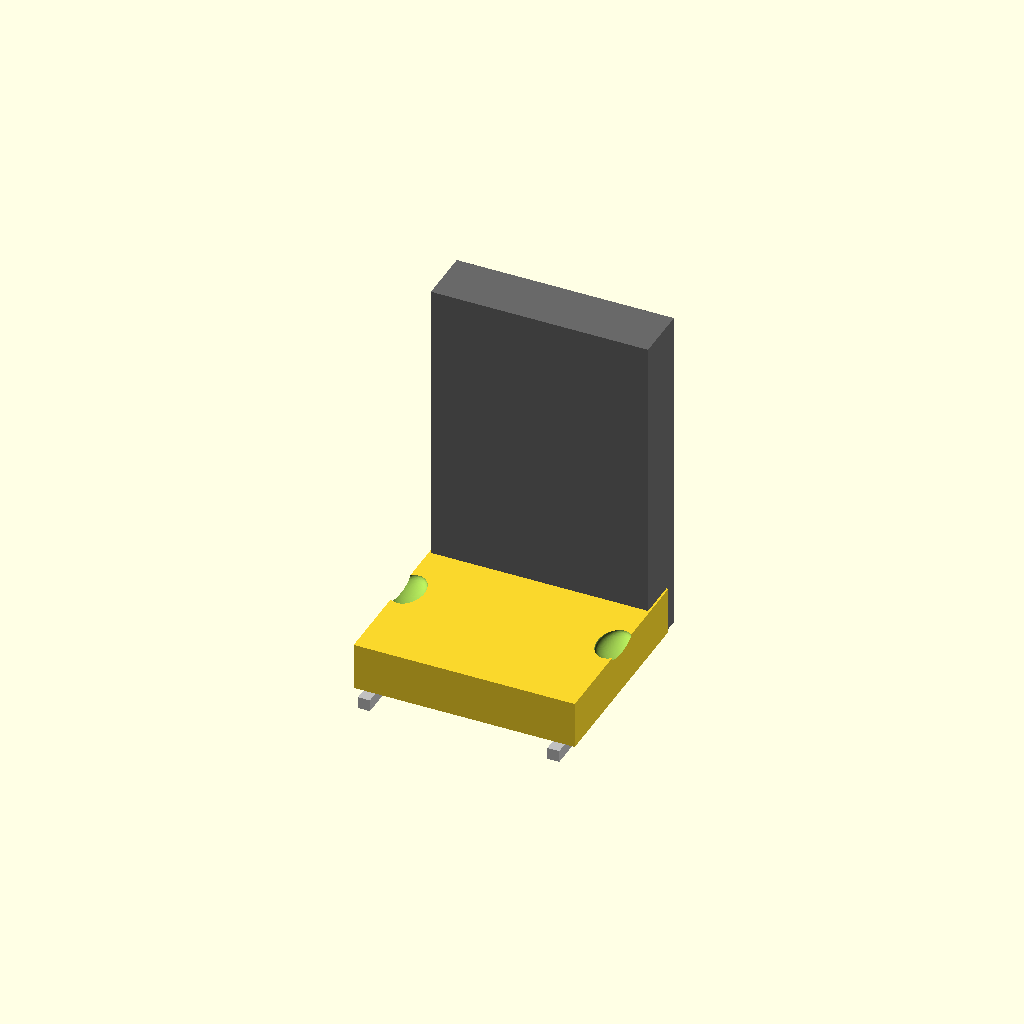
Cell 1: the model at its default parameters.
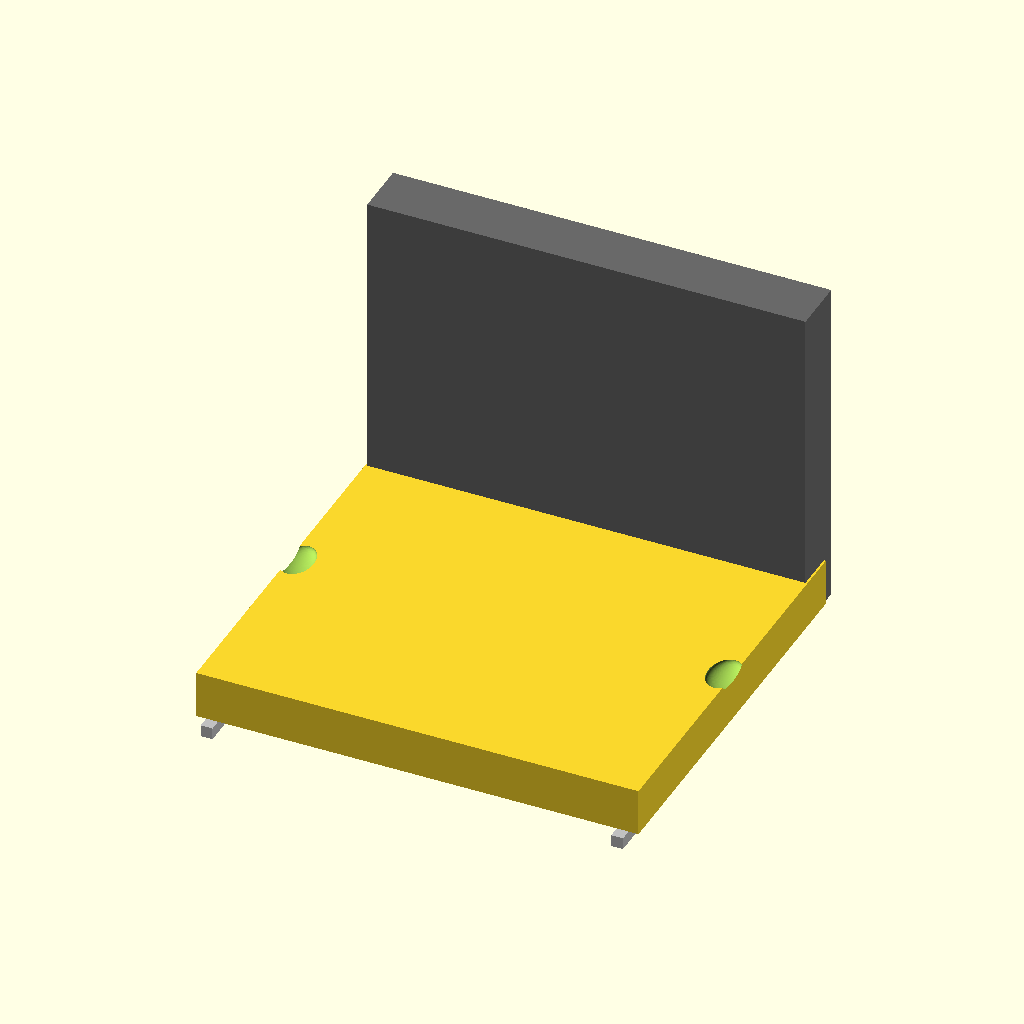
Cell 2: inch_to_mm = 50.8 (everything else at default).
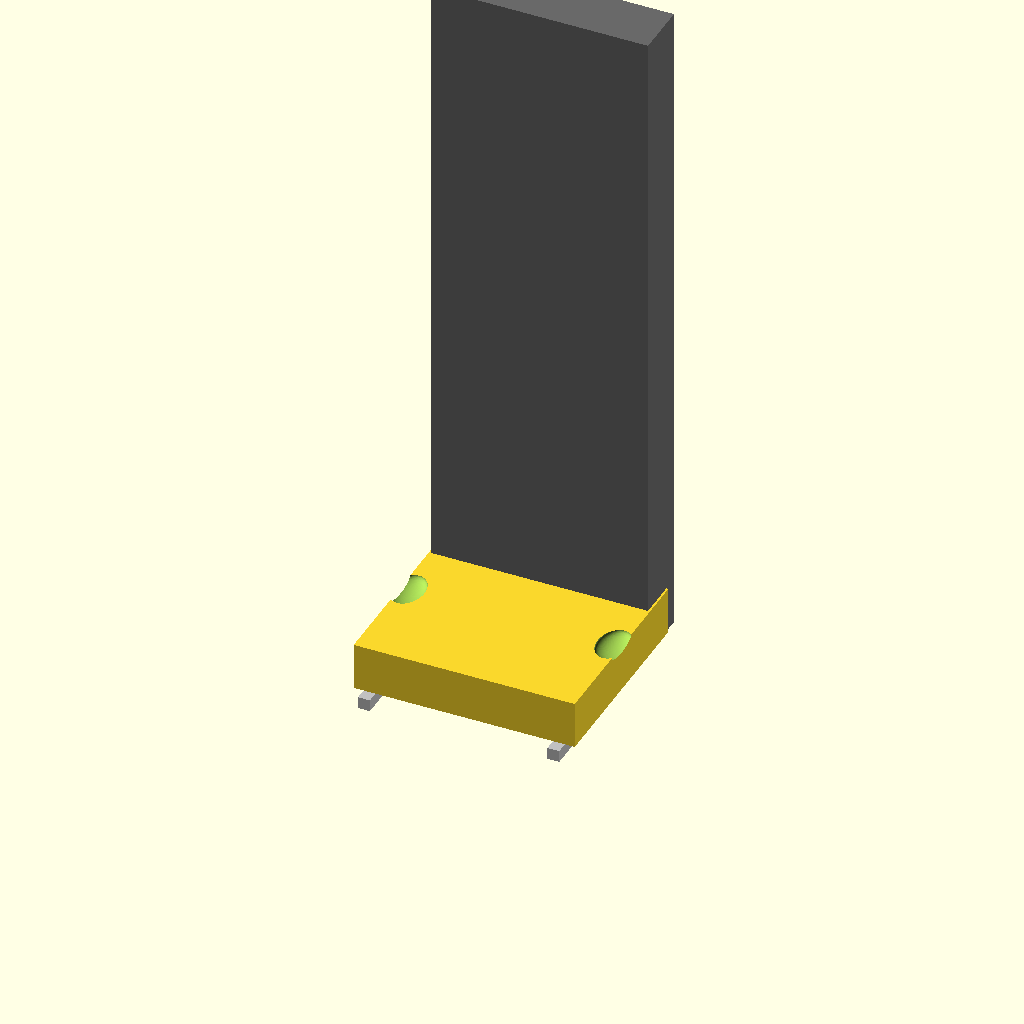
Cell 3 — backrest_height set to 1700, the other parameters unchanged.
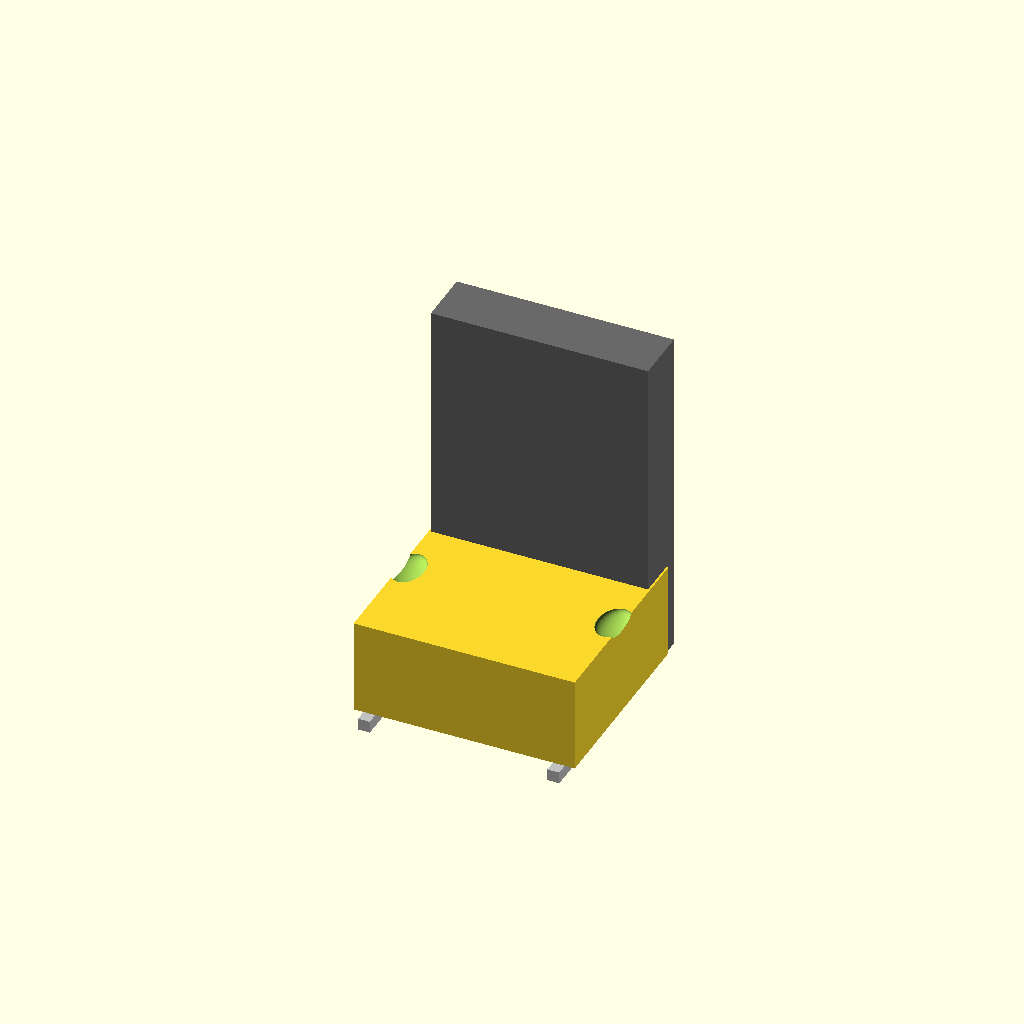
Cell 4: the same model with cushion_thickness = 240.
One fixed orthographic camera (rotation 55°, 0°, 25°; colour scheme Cornfield) for every cell.
OpenSCAD source file src/hardware/scad/silverado_md_seats.scad:
// ====================================================================================
// REVOLUTIONARY TECHNOLOGY COMPANY & UNIVERSITY OF WASHINGTON DEPARTMENT OF PHYSICS
// Subsystem: silverado_md_seats.scad (Heavy-Duty Ergonomic Seating Framing)
// Core Application: GM High-Tonnage Structural Seats / Bose Headrest Cavities
// Center Origin (0,0,0) = Geometric Centerpoint of the Lower Seat Adjustment Track
// ====================================================================================

$fn = 100; // High-fidelity injection toolpath and stamping resolution finish

// --- Commercial Fleet Seating Dimensional Constants (mm) ---
inch_to_mm         = 25.4;
seat_cushion_w     = 22.0 * inch_to_mm;   // 558.8 mm broad driver support platform
seat_cushion_d     = 20.0 * inch_to_mm;   // 508.0 mm longitudinal thigh support depth
backrest_height    = 850.00;              // High-back profile protecting neck junctions
cushion_thickness  = 120.00;             // High-density poly-foam dampening depth

module structural_seat_bottom_cushion() {
    echo("COMPILING GM FLEET PARAMETRIC SEATING MATRIX: RETENTION TRACKS AND BOLSTERS");
    // Lower cushion support base (Bolts right into the armored cabin floor pan) [INDEX]
    color("DarkCharcoal") {
        difference() {
            // Main seating bottom foam/frame block
            cube([seat_cushion_w, seat_cushion_d, cushion_thickness], center=true);
            
            // Left and Right structural thigh bolster contour relief paths
            for (side = [-1, 1]) {
                translate([side * (seat_cushion_w/2 - 20), 0, cushion_thickness/2])
                    scale([1, 1.5, 0.5]) sphere(r=40);
            }
        }
    }
}

module highback_ergonomic_backrest() {
    // Vertical backrest core with integrated deep torso support contours
    color("DimGrey") {
        translate([0, seat_cushion_d/2 - 30, backrest_height/2 - cushion_thickness/2]) {
            difference() {
                // Main vertical back support shell
                cube([seat_cushion_w - 10, 140.0, backrest_height], center=true);
                
                // INTEGRATED BOSE AUDIO HEADREST TERMINAL CAVITY
                // Pre-cut enclosure pocket to mount the twin Neodymium speech transducers [INDEX]
                translate([0, 40, backrest_height/2 - 100])
                    cube([320.0, 80.0, 120.0], center=true); 
            }
        }
    }
}

module titanium_mounting_slider_rails() {
    // Heavy dual adjustment rail runners that lock directly into the frame cross-beams [INDEX]
    color("Silver") {
        for (side = [-1, 1]) {
            translate([side * (seat_cushion_w/2 - 40), 0, -cushion_thickness/2 - 15]) {
                difference() {
                    cube([30.0, seat_cushion_d + 60, 30.0], center=true);
                    // Fastener channels to pass heavy Grade 10.9 structural locking hardware
                    translate([0, -seat_cushion_d/2, 0]) rotate([90, 0, 0]) cylinder(d=10.5, h=40, center=true);
                    translate([0, seat_cushion_d/2, 0])  rotate([90, 0, 0]) cylinder(d=10.5, h=40, center=true);
                }
            }
        }
    }
}

// --- Composite Seating Platform Instantiation ---
union() {
    structural_seat_bottom_cushion();
    highback_ergonomic_backrest();
    titanium_mounting_slider_rails();
}
Parameter table extracted from the source (name, type, default, range or options):
inch_to_mm: number, default 25.4
backrest_height: number, default 850
cushion_thickness: number, default 120
